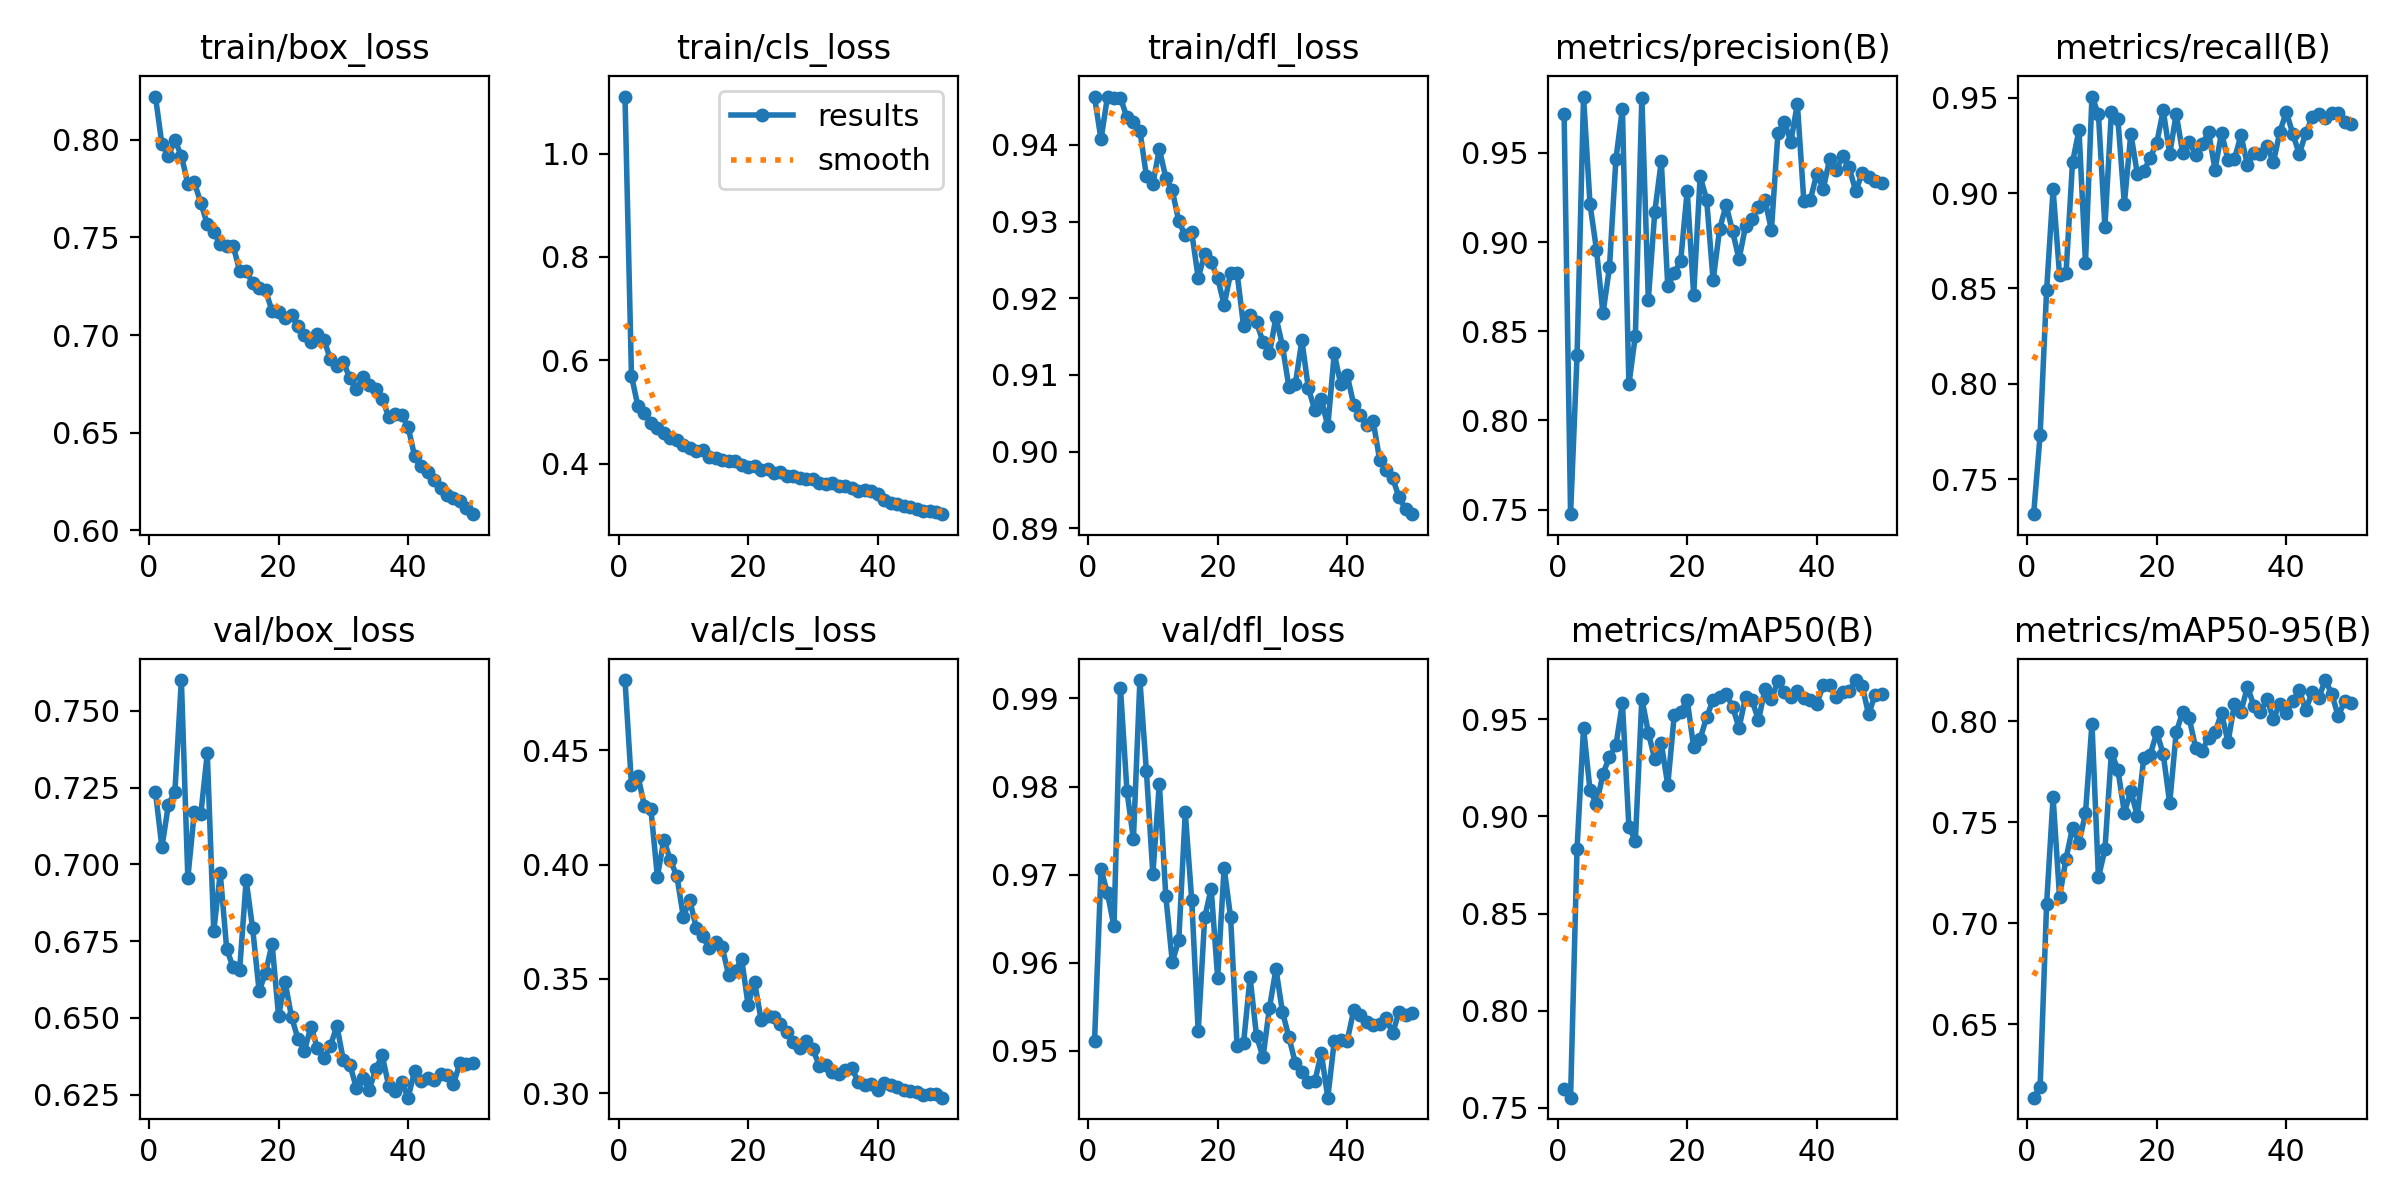

The file beside this chart, header and first rows:
epoch, time, train/box_loss, train/cls_loss, train/dfl_loss, metrics/precision(B), metrics/recall(B), metrics/mAP50(B), metrics/mAP50-95(B), val/box_loss, val/cls_loss, val/dfl_loss, lr/pg0, lr/pg1, lr/pg2
1, 112.5, 0.8221, 1.11, 0.9462, 0.972, 0.7318, 0.7597, 0.6135, 0.7236, 0.4806, 0.9511, 0.0004161, 0.0004161, 0.0004161
2, 224.9, 0.7976, 0.5699, 0.9407, 0.7474, 0.7733, 0.7552, 0.6189, 0.7055, 0.4348, 0.9706, 0.0008163, 0.0008163, 0.0008163
3, 341.8, 0.7918, 0.5107, 0.9463, 0.8365, 0.8491, 0.8834, 0.7094, 0.7195, 0.4387, 0.9679, 0.0012, 0.0012, 0.0012
4, 442.6, 0.7997, 0.4981, 0.9461, 0.9816, 0.9019, 0.9455, 0.7624, 0.7236, 0.4255, 0.9641, 0.001176, 0.001176, 0.001176
5, 544.9, 0.7918, 0.4785, 0.9461, 0.9212, 0.8571, 0.9135, 0.7129, 0.7601, 0.4242, 0.9912, 0.001151, 0.001151, 0.001151
6, 643, 0.7774, 0.4681, 0.9436, 0.8957, 0.8581, 0.9062, 0.7319, 0.6956, 0.3946, 0.9795, 0.001126, 0.001126, 0.001126
7, 741.3, 0.7782, 0.4594, 0.943, 0.86, 0.9161, 0.9218, 0.7473, 0.7172, 0.4109, 0.974, 0.001102, 0.001102, 0.001102
8, 842.2, 0.7677, 0.4497, 0.9419, 0.8858, 0.933, 0.9306, 0.7399, 0.7163, 0.4018, 0.9921, 0.001077, 0.001077, 0.001077
9, 936.2, 0.7568, 0.4449, 0.936, 0.9466, 0.8636, 0.9366, 0.7544, 0.7362, 0.395, 0.9818, 0.001052, 0.001052, 0.001052
10, 1036, 0.7529, 0.435, 0.9349, 0.9748, 0.9505, 0.9584, 0.7988, 0.6783, 0.3773, 0.9701, 0.001027, 0.001027, 0.001027
11, 1137, 0.7465, 0.4309, 0.9395, 0.8202, 0.9412, 0.8947, 0.7226, 0.697, 0.3843, 0.9803, 0.001002, 0.001002, 0.001002
12, 1248, 0.7455, 0.425, 0.9357, 0.8475, 0.8824, 0.8875, 0.7365, 0.6724, 0.3725, 0.9676, 0.0009778, 0.0009778, 0.0009778
13, 1362, 0.7456, 0.4261, 0.9341, 0.981, 0.9426, 0.9606, 0.7844, 0.6664, 0.3686, 0.9601, 0.000953, 0.000953, 0.000953
14, 1469, 0.7329, 0.4135, 0.93, 0.8676, 0.9388, 0.9431, 0.7761, 0.6657, 0.3635, 0.9625, 0.0009283, 0.0009283, 0.0009283
15, 1575, 0.733, 0.4107, 0.9282, 0.9171, 0.8945, 0.9293, 0.7548, 0.6949, 0.3662, 0.9771, 0.0009035, 0.0009035, 0.0009035
16, 1682, 0.7264, 0.4078, 0.9286, 0.9453, 0.9311, 0.9376, 0.7654, 0.6792, 0.3639, 0.9671, 0.0008787, 0.0008787, 0.0008787
17, 1789, 0.724, 0.4056, 0.9227, 0.8755, 0.9101, 0.9162, 0.7531, 0.6587, 0.3516, 0.9522, 0.000854, 0.000854, 0.000854
18, 1895, 0.7228, 0.4054, 0.9258, 0.8826, 0.9114, 0.952, 0.7818, 0.6646, 0.3533, 0.9651, 0.0008293, 0.0008293, 0.0008293
19, 2005, 0.7122, 0.3972, 0.9247, 0.8896, 0.9185, 0.9539, 0.7835, 0.6742, 0.3588, 0.9684, 0.0008045, 0.0008045, 0.0008045
20, 2124, 0.7118, 0.3926, 0.9227, 0.9287, 0.9263, 0.9599, 0.7945, 0.6506, 0.3386, 0.9583, 0.0007797, 0.0007797, 0.0007797
21, 2230, 0.7088, 0.3948, 0.9191, 0.8705, 0.9434, 0.9355, 0.7837, 0.6618, 0.3487, 0.9708, 0.000755, 0.000755, 0.000755
22, 2328, 0.7101, 0.3881, 0.9233, 0.9368, 0.9204, 0.9398, 0.7594, 0.6503, 0.3322, 0.9652, 0.0007302, 0.0007302, 0.0007302
23, 2424, 0.7044, 0.3894, 0.9233, 0.9238, 0.9414, 0.9511, 0.7945, 0.6431, 0.3337, 0.9505, 0.0007055, 0.0007055, 0.0007055
24, 2518, 0.7, 0.3822, 0.9164, 0.8785, 0.9211, 0.9599, 0.8046, 0.6393, 0.3332, 0.9509, 0.0006808, 0.0006808, 0.0006808
25, 2612, 0.6965, 0.3835, 0.9179, 0.9071, 0.9268, 0.9612, 0.8016, 0.6472, 0.3303, 0.9584, 0.000656, 0.000656, 0.000656
26, 2706, 0.7004, 0.3764, 0.9169, 0.9207, 0.9201, 0.9631, 0.787, 0.6401, 0.3269, 0.9517, 0.0006312, 0.0006312, 0.0006312
27, 2802, 0.6977, 0.3767, 0.9143, 0.9061, 0.9255, 0.9565, 0.7855, 0.6367, 0.3225, 0.9493, 0.0006065, 0.0006065, 0.0006065
28, 2898, 0.6876, 0.373, 0.9128, 0.8903, 0.9319, 0.9455, 0.7918, 0.6408, 0.3196, 0.9549, 0.0005818, 0.0005818, 0.0005818
29, 2991, 0.6843, 0.3695, 0.9175, 0.9089, 0.9123, 0.9615, 0.7945, 0.6474, 0.3231, 0.9593, 0.000557, 0.000557, 0.000557
30, 3085, 0.6863, 0.371, 0.9138, 0.9128, 0.9316, 0.9599, 0.8041, 0.6362, 0.3192, 0.9544, 0.0005322, 0.0005322, 0.0005322
31, 3181, 0.6779, 0.363, 0.9084, 0.9195, 0.9173, 0.9494, 0.7896, 0.6347, 0.312, 0.9515, 0.0005075, 0.0005075, 0.0005075
32, 3277, 0.6722, 0.3602, 0.9089, 0.9235, 0.918, 0.9655, 0.8087, 0.6273, 0.3123, 0.9486, 0.0004827, 0.0004827, 0.0004827
33, 3370, 0.6784, 0.3621, 0.9145, 0.9068, 0.9302, 0.9601, 0.8047, 0.6304, 0.3092, 0.9476, 0.000458, 0.000458, 0.000458
34, 3464, 0.6743, 0.3566, 0.9083, 0.961, 0.9146, 0.9699, 0.8172, 0.6265, 0.3083, 0.9464, 0.0004332, 0.0004332, 0.0004332
35, 3566, 0.6721, 0.356, 0.9054, 0.9671, 0.9209, 0.9642, 0.8075, 0.6333, 0.3101, 0.9466, 0.0004085, 0.0004085, 0.0004085
36, 3671, 0.6674, 0.353, 0.9069, 0.9562, 0.9205, 0.9615, 0.8044, 0.6377, 0.3111, 0.9497, 0.0003837, 0.0003837, 0.0003837
37, 3773, 0.6581, 0.3477, 0.9033, 0.9776, 0.9249, 0.9646, 0.8111, 0.6278, 0.3049, 0.9447, 0.000359, 0.000359, 0.000359
38, 99.05, 0.6593, 0.3485, 0.9128, 0.9232, 0.916, 0.961, 0.8011, 0.6262, 0.3036, 0.9511, 0.0003343, 0.0003343, 0.0003343
39, 197.3, 0.6588, 0.3465, 0.9088, 0.9237, 0.932, 0.9601, 0.8088, 0.629, 0.3039, 0.9512, 0.0003095, 0.0003095, 0.0003095
40, 293.9, 0.653, 0.3404, 0.91, 0.9382, 0.9424, 0.9579, 0.8043, 0.624, 0.3014, 0.9511, 0.0002848, 0.0002848, 0.0002848
41, 414.1, 0.6379, 0.3287, 0.9061, 0.9299, 0.931, 0.9674, 0.8101, 0.6328, 0.3044, 0.9546, 0.00026, 0.00026, 0.00026
42, 508.2, 0.6329, 0.3234, 0.9048, 0.9467, 0.9203, 0.9674, 0.8153, 0.6294, 0.3037, 0.954, 0.0002352, 0.0002352, 0.0002352
43, 599.9, 0.6299, 0.3227, 0.9035, 0.9402, 0.9314, 0.9615, 0.8057, 0.6305, 0.3029, 0.9532, 0.0002105, 0.0002105, 0.0002105
44, 692, 0.6256, 0.3176, 0.904, 0.9483, 0.9396, 0.9638, 0.8145, 0.6299, 0.3015, 0.953, 0.0001857, 0.0001857, 0.0001857
45, 785.5, 0.6217, 0.3161, 0.899, 0.9418, 0.9413, 0.9645, 0.8114, 0.6316, 0.3009, 0.9531, 0.000161, 0.000161, 0.000161
46, 878.8, 0.6181, 0.3118, 0.8976, 0.9286, 0.9391, 0.9701, 0.8204, 0.6313, 0.3007, 0.9537, 0.0001363, 0.0001363, 0.0001363
47, 972.1, 0.6165, 0.3079, 0.8966, 0.9384, 0.9418, 0.9673, 0.8137, 0.6284, 0.2991, 0.952, 0.0001115, 0.0001115, 0.0001115
48, 1067, 0.6148, 0.3076, 0.894, 0.9367, 0.9417, 0.9524, 0.8026, 0.6353, 0.2999, 0.9544, 8.675e-05, 8.675e-05, 8.675e-05
49, 1162, 0.6114, 0.3059, 0.8925, 0.934, 0.9372, 0.9627, 0.8098, 0.6349, 0.2995, 0.9541, 6.2e-05, 6.2e-05, 6.2e-05
50, 1254, 0.6083, 0.3021, 0.8919, 0.9328, 0.9362, 0.963, 0.8088, 0.6354, 0.2981, 0.9543, 3.725e-05, 3.725e-05, 3.725e-05
